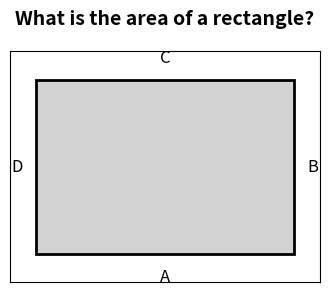

Generate this figure with matplotlib:
import matplotlib.pyplot as plt
import seaborn as sns
import numpy as np

# Set the context and question
context = "What is the area of a rectangle?"

# Set the dimensions of the rectangle
length = 10
width = 6

# Set the figure size and DPI
fig, ax = plt.subplots(figsize=(4, 3), dpi=300)

# Draw the rectangle
rect = plt.Rectangle((0, 0), length, width, edgecolor='black', facecolor='lightgray', linewidth=2)
ax.add_patch(rect)

# Label the edges
ax.text(length/2, -0.5, 'A', ha='center', va='top', fontsize=12)
ax.text(length+0.5, width/2, 'B', ha='left', va='center', fontsize=12)
ax.text(length/2, width+0.5, 'C', ha='center', va='bottom', fontsize=12)
ax.text(-0.5, width/2, 'D', ha='right', va='center', fontsize=12)

# Set the axis limits and remove ticks
ax.set_xlim([-1, length+1])
ax.set_ylim([-1, width+1])
ax.set_xticks([])
ax.set_yticks([])

# Add the context and question at the top
ax.text(0.5, 1.1, context, ha='center', va='bottom', transform=ax.transAxes, fontsize=14, fontweight='bold')

# Set the background color
fig.patch.set_facecolor('white')

# Save the plot as rectangle.jpg
plt.savefig('rectangle.jpg', bbox_inches='tight', dpi=300)

